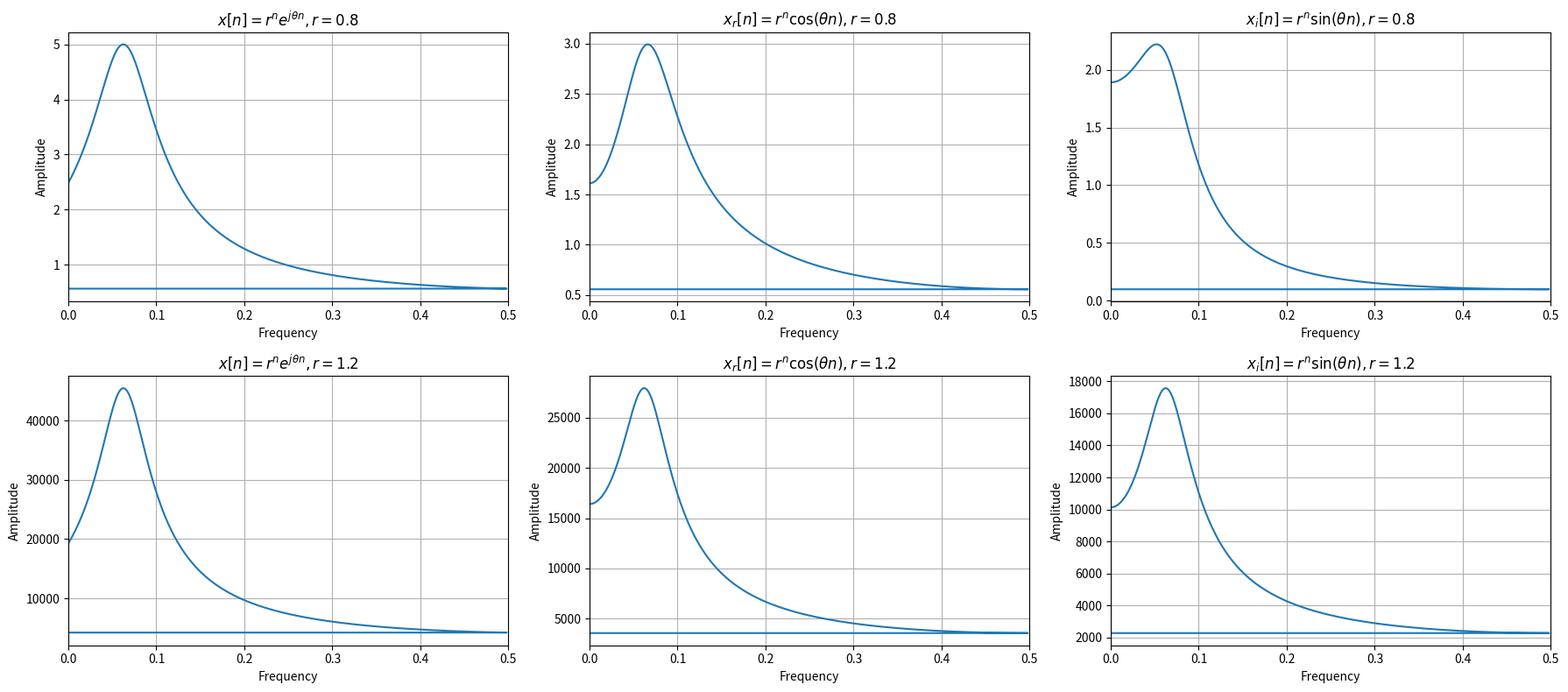

The script that saved this image:
# 再定義を行って，paramsを含めた完全なプロットを実行

import numpy as np
import matplotlib.pyplot as plt
import os

# パラメータと定義域
n = np.arange(0, 50)
params = [(0.8, np.pi / 8), (1.2, np.pi / 8)]
titles = [
    "$x[n] = r^n e^{j\\theta n}, r=0.8$",
    "$x_r[n] = r^n \\cos(\\theta n), r=0.8$",
    "$x_i[n] = r^n \\sin(\\theta n), r=0.8$",
    "$x[n] = r^n e^{j\\theta n}, r=1.2$",
    "$x_r[n] = r^n \\cos(\\theta n), r=1.2$",
    "$x_i[n] = r^n \\sin(\\theta n), r=1.2$",
]

# プロット準備
fig, axs = plt.subplots(2, 3, figsize=(18, 8))
axs = axs.flatten()

# 各信号に対するFFTと描画
for i, (r_val, theta) in enumerate(params):
    x_n_complex = (r_val ** n) * np.exp(1j * theta * n)
    x_n_real = (r_val ** n) * np.cos(theta * n)
    x_n_imag = (r_val ** n) * np.sin(theta * n)

    X_k_complex = np.fft.fft(x_n_complex, n=512)
    X_k_real = np.fft.fft(x_n_real, n=512)
    X_k_imag = np.fft.fft(x_n_imag, n=512)

    freq = np.fft.fftfreq(512, d=1)

    axs[i * 3 + 0].plot(freq, np.abs(X_k_complex))
    axs[i * 3 + 0].set_title(titles[i * 3 + 0])
    axs[i * 3 + 0].set_xlim(0, 0.5)
    axs[i * 3 + 0].grid(True)

    axs[i * 3 + 1].plot(freq, np.abs(X_k_real))
    axs[i * 3 + 1].set_title(titles[i * 3 + 1])
    axs[i * 3 + 1].set_xlim(0, 0.5)
    axs[i * 3 + 1].grid(True)

    axs[i * 3 + 2].plot(freq, np.abs(X_k_imag))
    axs[i * 3 + 2].set_title(titles[i * 3 + 2])
    axs[i * 3 + 2].set_xlim(0, 0.5)
    axs[i * 3 + 2].grid(True)

# 軸ラベルと保存
for ax in axs:
    ax.set_xlabel("Frequency")
    ax.set_ylabel("Amplitude")

plt.tight_layout()
final_path = "./exercises/2.2/fig/2.2.6.png"
os.makedirs(os.path.dirname(final_path), exist_ok=True)
plt.savefig(final_path)
plt.close()

final_path
